Run: headless pygame with SDL's dummy video driver; simulated clock (each Clock.tick advances the game by its frame time, no real sleeping); random seed 0; keys injected as events and as key.get_pressed() state; mouse plan: one left click at the window centre at the start of phase 2, then a move to the lower-right quarter at the start of phase 3.
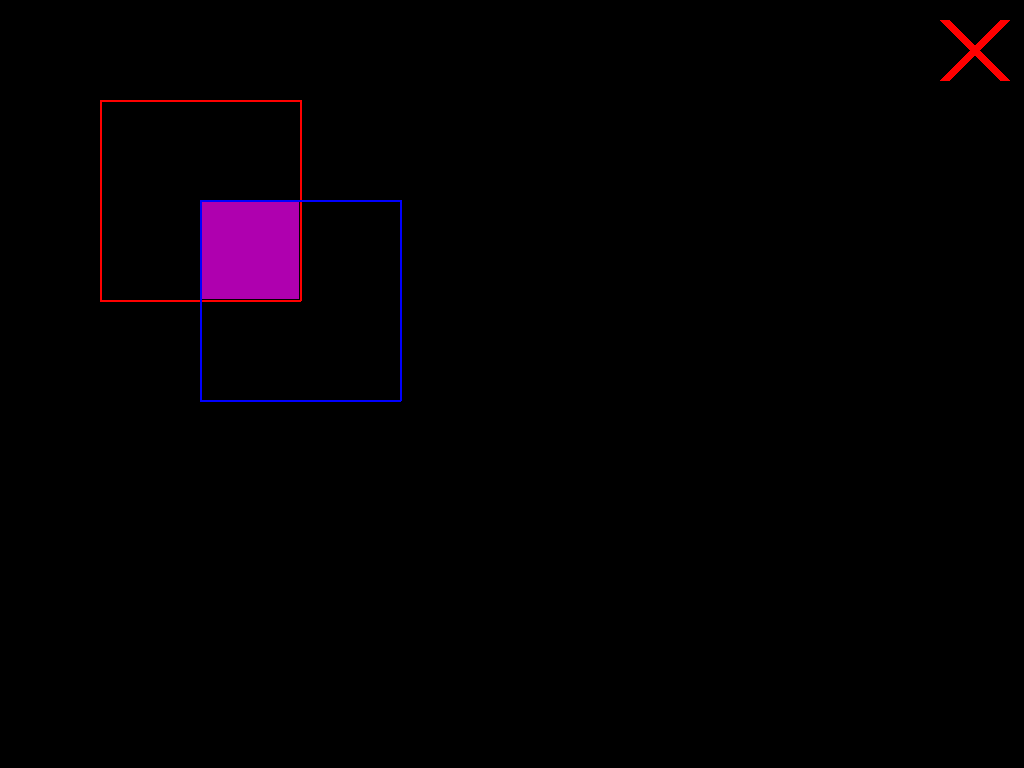
Frame 1 of 4 · flips 1–60 · no input
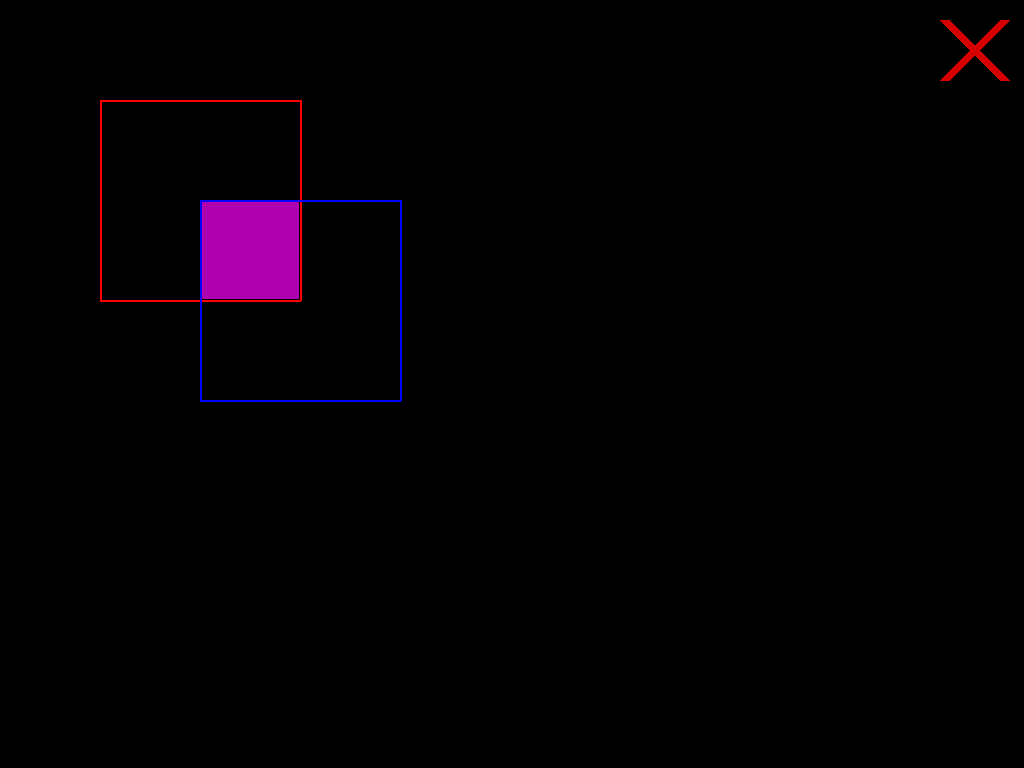
Frame 2 of 4 · flips 61–180 · clicked the window centre · tapped SPACE, RETURN · held RIGHT (→), D
Frame 3 of 4 · flips 181–300 · moved the mouse to the lower-right quarter · held DOWN (↓), S · screen unchanged from frame 2, image omitted
Frame 4 of 4 · flips 301–420 · held LEFT (←), A, UP (↑), W · screen unchanged from frame 3, image omitted

The pygame program that drew these frames:

import pygame

x1, y1, h1, w1, x2, y2, h2, w2 = map(int, '100 100 200 200 200 200 200 200'.split())
xh1 = x1 + h1
yw1 = y1 + w1
xh2 = x2 + h2
yw2 = y2 + w2
x1, y1 = y1, x1
xh1, yw1 = yw1, xh1
x2, y2 = y2, x2
xh2, yw2 = yw2, xh2
color = (175, 0, 175)

if __name__ == '__main__':
    pygame.init()

    infoObject = pygame.display.Info()
    wight_screen = infoObject.current_w
    height_screen = infoObject.current_h
    size_screen = (wight_screen, height_screen)
    screen = pygame.display.set_mode(size_screen)
    screen.fill((0, 0, 0))

    pygame.draw.polygon(screen, (255, 0, 0), ((x1, y1), (xh1, y1), (xh1, yw1), (x1, yw1)), 2)
    pygame.draw.polygon(screen, (0, 0, 255), ((x2, y2), (xh2, y2), (xh2, yw2), (x2, yw2)), 2)
    x1 += 2
    x2 += 2
    y1 += 2
    y2 += 2
    xh1 -= 2
    xh2 -= 2
    yw1 -= 2
    yw2 -= 2

    mouse_in_break = (255, 0, 0)

    running = True
    while running:
        for event in pygame.event.get():
            if event.type == pygame.QUIT:
                running = False
            x_mouse = pygame.mouse.get_pos()[0]
            y_mouse = pygame.mouse.get_pos()[1]

            if event.type == pygame.MOUSEBUTTONDOWN:
                if (x_mouse > wight_screen - 100) and (y_mouse < 100):
                    running = False
            if (x_mouse > wight_screen - 100) and (y_mouse < 100):
                mouse_in_break = (255, 0, 0)
            else:
                mouse_in_break = (215, 0, 0)

        pygame.draw.line(screen, mouse_in_break, (wight_screen - 80, 20), (wight_screen - 20, 80), 10)
        pygame.draw.line(screen, mouse_in_break, (wight_screen - 20, 20), (wight_screen - 80, 80), 10)

        if x1 < x2 < xh2 < xh1:
            if y2 < y1 < yw2 < yw1:
                pygame.draw.polygon(screen, color, ((x2, x1), (xh2, y1), (xh2, yw2), (x2, yw2)))
            if y1 < y2 < yw1 < yw2:
                pygame.draw.polygon(screen, color, ((x2, y2), (xh2, y2), (xh2, yw1), (x2, yw1)))

        if y1 < y2 < yw2 < yw1:
            if x2 < x1 < xh2 < xh1:
                pygame.draw.polygon(screen, color, ((x1, y2), (xh2, y2), (xh2, yw2), (x1, yw2)))
            if x1 < x2 < xh1 < xh2:
                pygame.draw.polygon(screen, color, ((x2, y2), (xh1, y2), (xh1, yw2), (x2, yw2)))

        if (x2 < x1 < xh2 < xh1) and (y1 < y2 < yw1 < yw2):
            pygame.draw.polygon(screen, color, ((x1, y2), (xh2, y2), (xh2, yw1), (x1, yw1)))
        if (x2 < x1 < xh2 < xh1) and (y2 < y1 < yw2 < yw1):
            pygame.draw.polygon(screen, color, ((x1, y1), (xh2, y1), (xh2, yw2), (x1, yw2)))
        if (x1 < x2 < xh1 < xh2) and (y2 < y1 < yw2 < yw1):
            pygame.draw.polygon(screen, color, ((x2, yw1), (xh1, y1), (xh1, yw2), (x2, yw2)))
        if (x1 < x2 < xh1 < xh2) and (y1 < y2 < yw1 < yw2):
            pygame.draw.polygon(screen, color, ((x2, y2), (xh1, y2), (xh1, yw1), (x2, yw1)))

        if (x1 < x2 < xh2 < xh1) and (y1 < y2 < yw2 < yw1):
            pygame.draw.polygon(screen, color, ((x2, y2), (xh2, y2), (xh2, yw2), (x2, yw2)))
        if (x2 < x1 < xh1 < xh2) and (y2 < y1 < yw1 < yw2):
            pygame.draw.polygon(screen, color, ((x1, y1), (xh1, y1), (xh1, yw1), (x1, yw1)))

        if x2 < x1 < xh1 < xh2:
            if y2 < y1 < yw2 < yw1:
                pygame.draw.polygon(screen, color, ((x1, y1), (xh1, y1), (xh1, yw2), (x1, yw2)))
            if y1 < y2 < yw1 < yw2:
                pygame.draw.polygon(screen, color, ((x1, y2), (xh1, y2), (xh1, yw1), (x1, yw1)))
        if y2 < y1 < yw1 < yw2:
            if x2 < x1 < xh2 < xh1:
                pygame.draw.polygon(screen, color, ((x1, y1), (xh2, y1), (xh2, yw1), (x1, yw1)))
            if x1 < x2 < xh1 < xh2:
                pygame.draw.polygon(screen, color, ((x2, y1), (xh1, y1), (xh1, yw1), (x2, yw1)))

        if (x2 < x1 < xh1 < xh2) and (y1 < y2 < yw2 < yw1):
            pygame.draw.polygon(screen, color, ((x1, y2), (xh1, y2), (xh1, yw2), (x1, yw2)))
        if (x1 < x2 < xh2 < xh1) and (y2 < y1 < yw1 < yw2):
            pygame.draw.polygon(screen, color, ((x2, y1), (xh2, y1), (xh2, yw1), (x2, yw1)))

        pygame.display.flip()
    pygame.quit()
